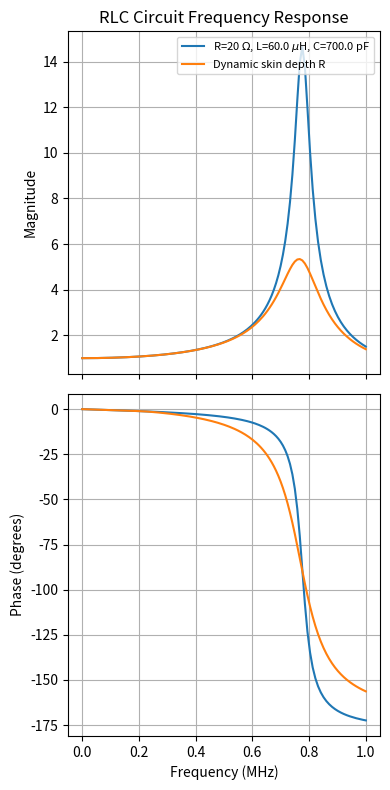

Python code for this plot: (Note: this script raises an exception after producing the figure.)
#Sandbox for RLC circuit analysis in python
import numpy as np
import matplotlib.pyplot as plt
plt.ion()

# RLC circuit parameters
R = 20      # Ohms
L = 60e-6      # Henry
C = 700e-12     # Farads

# Frequency range
f = np.logspace(1, 6, 1000)  # Hz
w = 2 * np.pi * f                 # Angular frequency
 
# Transfer function H(w) for series RLC (output across the capacitor)
Z_R = lambda w: R 
def Z_R_dynam(w):
    out = R * np.ones_like(w)
    out[w/(2*np.pi)>=220e3] *= 1+(np.sqrt( w[w/(2*np.pi)>=220e3]/(2*np.pi))-np.sqrt(220e3))*0.0043 # Skin depth correction
    return out
Z_L =  (1j * w * L)
Z_C = 1 / (1j * w * C)
Z_total_dynam = Z_R_dynam(w) + Z_L + Z_C
Z_total = Z_R(w) + Z_L + Z_C

H_dynam = Z_C / Z_total_dynam  # Voltage across capacitor / input voltage
H = Z_C / Z_total  # Voltage across capacitor / input voltage

# Magnitude and phase response
mag_dynam = np.abs(H_dynam)
phase_dynam = np.angle(H_dynam, deg=True)
mag = np.abs(H)
phase = np.angle(H, deg=True)

# Plot
fig, ax = plt.subplots(2, 1, figsize=(4, 8), sharex=True)
ax[0].plot(f*1e-6, mag,label=r'R=%d $\Omega$, L=%.1f $\mu$H, C=%.1f pF'%(R,L*1e6,C*1e12))
ax[0].plot(f*1e-6, mag_dynam,label='Dynamic skin depth R')
ax[0].set_ylabel('Magnitude')
ax[0].set_title('RLC Circuit Frequency Response')
ax[0].grid(True)
ax[0].legend(fontsize=8,loc='upper right')

ax[1].plot(f*1e-6, phase)
ax[1].plot(f*1e-6, phase_dynam)
ax[1].set_ylabel('Phase (degrees)')
ax[1].set_xlabel('Frequency (MHz)')
ax[1].grid(True)

plt.tight_layout()
plt.show()
fig.savefig('../output_plots/RLC_Circuit_Response.pdf',dpi=300,transparent=True)

print('Done')